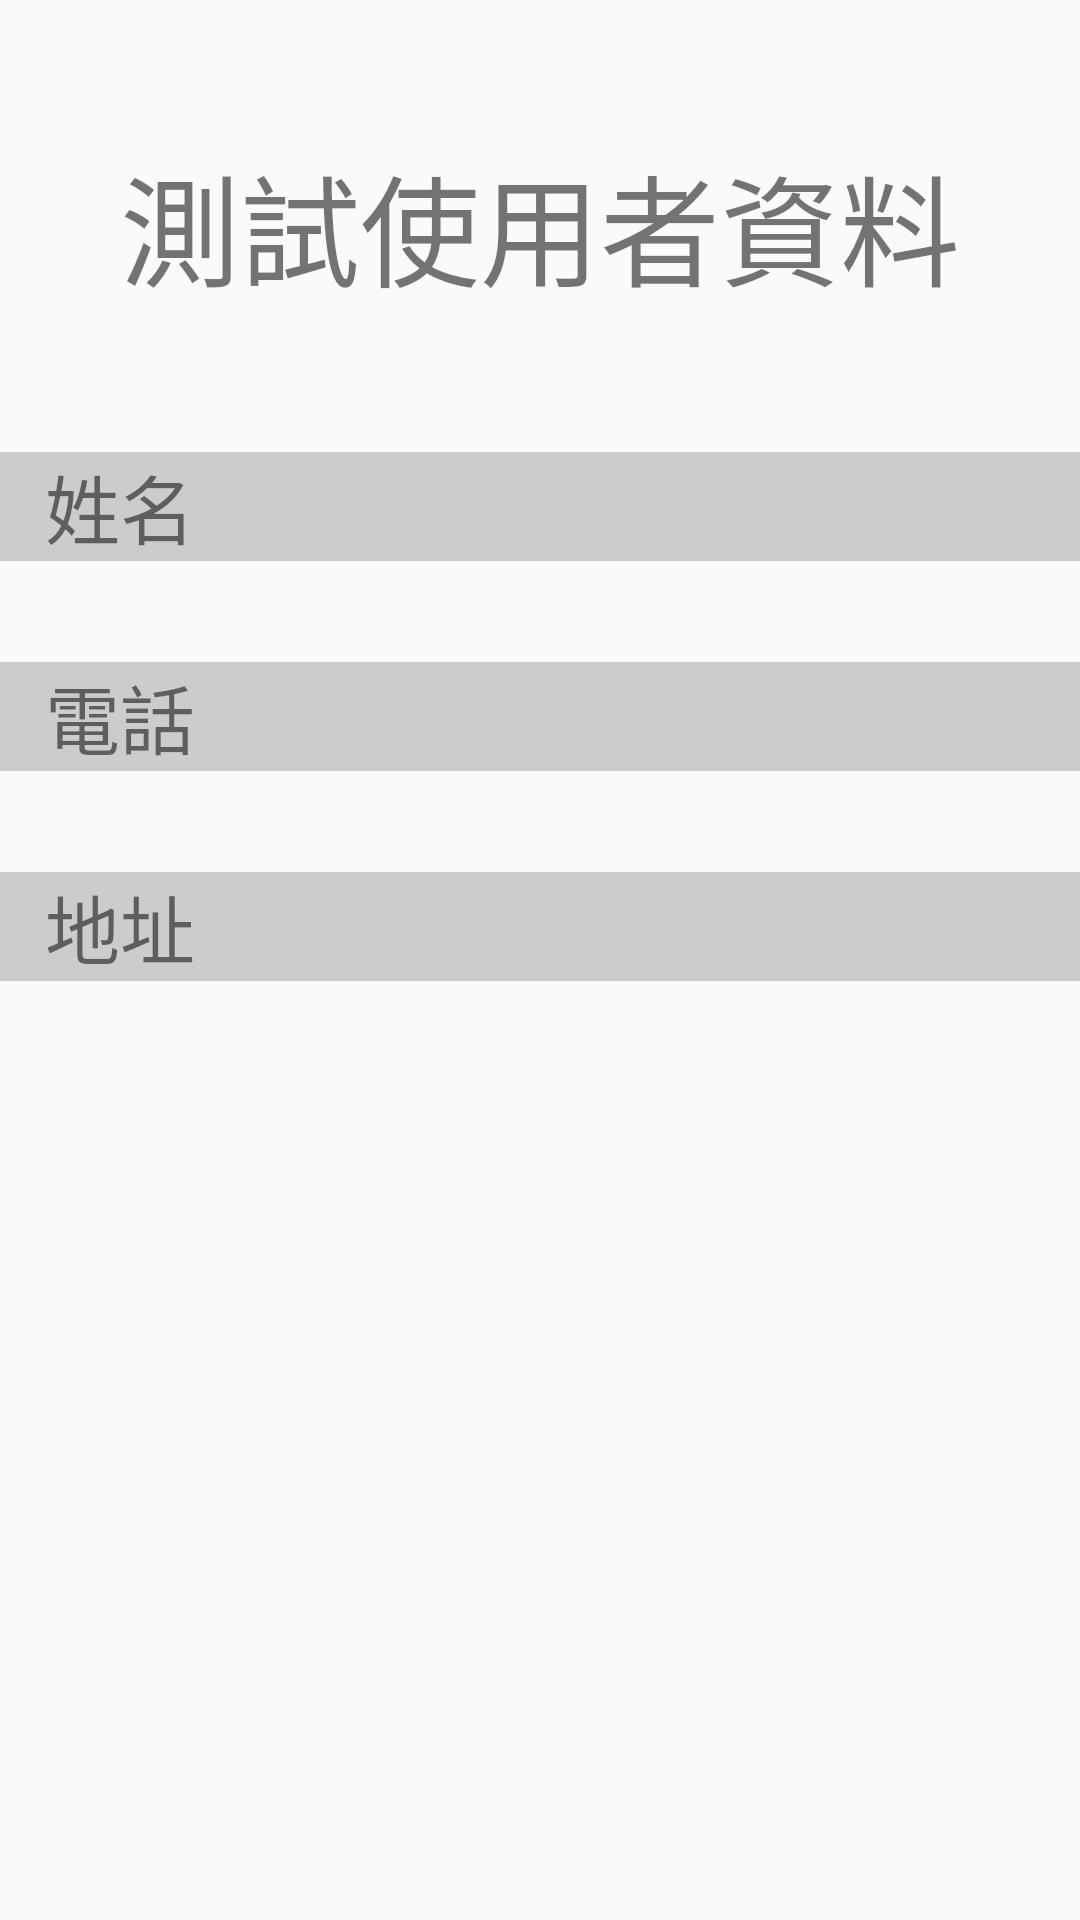

Here is an Android app screen rendered from its layout file. Give the layout XML and the strings, colors and styles it references.
<!-- AndroidManifest.xml: activity theme NoActionBar -->
<!-- res/layout/activity_user_data.xml -->
<?xml version="1.0" encoding="utf-8"?>
<layout xmlns:android="http://schemas.android.com/apk/res/android"
    xmlns:app="http://schemas.android.com/apk/res-auto">
    <data>
        <variable
            name="data"
            type="com.example.loginexample.module.UserDataResponse" />
    </data>
    <androidx.constraintlayout.widget.ConstraintLayout
        android:layout_width="match_parent"
        android:layout_height="match_parent">

        <TextView
            android:layout_width="wrap_content"
            android:layout_height="wrap_content"
            android:text="@string/user_title"
            android:textSize="40sp"
            app:layout_constraintStart_toStartOf="parent"
            app:layout_constraintEnd_toEndOf="parent"
            app:layout_constraintTop_toTopOf="parent"
            app:layout_constraintBottom_toTopOf="@+id/user_name_title"/>

        <TextView
            android:id="@+id/user_name_title"
            android:layout_width="match_parent"
            android:layout_height="wrap_content"
            android:text="@string/user_name_title"
            android:textSize="25sp"
            android:background="#CCCCCC"
            android:paddingStart="15dp"
            android:paddingEnd="0dp"
            app:layout_constraintVertical_chainStyle="packed"
            app:layout_constraintVertical_bias="0.35"
            app:layout_constraintStart_toStartOf="parent"
            app:layout_constraintEnd_toEndOf="parent"
            app:layout_constraintTop_toTopOf="parent"
            app:layout_constraintBottom_toTopOf="@+id/user_name"/>

        <TextView
            android:id="@+id/user_name"
            android:layout_width="match_parent"
            android:layout_height="wrap_content"
            android:text="@{data.name}"
            android:textSize="25sp"
            android:paddingStart="15dp"
            android:paddingEnd="0dp"
            app:layout_constraintVertical_chainStyle="packed"
            app:layout_constraintStart_toStartOf="parent"
            app:layout_constraintEnd_toEndOf="parent"
            app:layout_constraintTop_toBottomOf="@+id/user_name_title"
            app:layout_constraintBottom_toTopOf="@+id/user_phone_title"/>

        <TextView
            android:id="@+id/user_phone_title"
            android:layout_width="match_parent"
            android:layout_height="wrap_content"
            android:text="@string/user_phone_title"
            android:textSize="25sp"
            android:background="#CCCCCC"
            android:paddingStart="15dp"
            android:paddingEnd="0dp"
            app:layout_constraintVertical_chainStyle="packed"
            app:layout_constraintStart_toStartOf="parent"
            app:layout_constraintEnd_toEndOf="parent"
            app:layout_constraintTop_toBottomOf="@+id/user_name"
            app:layout_constraintBottom_toTopOf="@+id/user_phone"/>

        <TextView
            android:id="@+id/user_phone"
            android:layout_width="match_parent"
            android:layout_height="wrap_content"
            android:text="@{data.phone}"
            android:textSize="25sp"
            android:paddingStart="15dp"
            android:paddingEnd="0dp"
            app:layout_constraintVertical_chainStyle="packed"
            app:layout_constraintStart_toStartOf="parent"
            app:layout_constraintEnd_toEndOf="parent"
            app:layout_constraintTop_toBottomOf="@+id/user_phone_title"
            app:layout_constraintBottom_toTopOf="@+id/user_address_title"/>

        <TextView
            android:id="@+id/user_address_title"
            android:layout_width="match_parent"
            android:layout_height="wrap_content"
            android:text="@string/user_address_title"
            android:textSize="25sp"
            android:background="#CCCCCC"
            android:paddingStart="15dp"
            android:paddingEnd="0dp"
            app:layout_constraintVertical_chainStyle="packed"
            app:layout_constraintStart_toStartOf="parent"
            app:layout_constraintEnd_toEndOf="parent"
            app:layout_constraintTop_toBottomOf="@+id/user_phone"
            app:layout_constraintBottom_toTopOf="@+id/user_address"/>

        <TextView
            android:id="@+id/user_address"
            android:layout_width="match_parent"
            android:layout_height="wrap_content"
            android:text="@{data.address}"
            android:textSize="25sp"
            android:paddingStart="15dp"
            android:paddingEnd="0dp"
            app:layout_constraintVertical_chainStyle="packed"
            app:layout_constraintStart_toStartOf="parent"
            app:layout_constraintEnd_toEndOf="parent"
            app:layout_constraintTop_toBottomOf="@+id/user_address_title"
            app:layout_constraintBottom_toBottomOf="parent"/>
    </androidx.constraintlayout.widget.ConstraintLayout>
</layout>
<!-- resources referenced by this layout -->
<resources>
  <string name="user_address_title">地址</string>
  <string name="user_name_title">姓名</string>
  <string name="user_phone_title">電話</string>
  <string name="user_title">測試使用者資料</string>
  <style name="NoActionBar" parent="Theme.AppCompat.Light.NoActionBar">
          <item name="windowActionBar">false</item>
          <item name="windowNoTitle">true</item>
      </style>
</resources>
